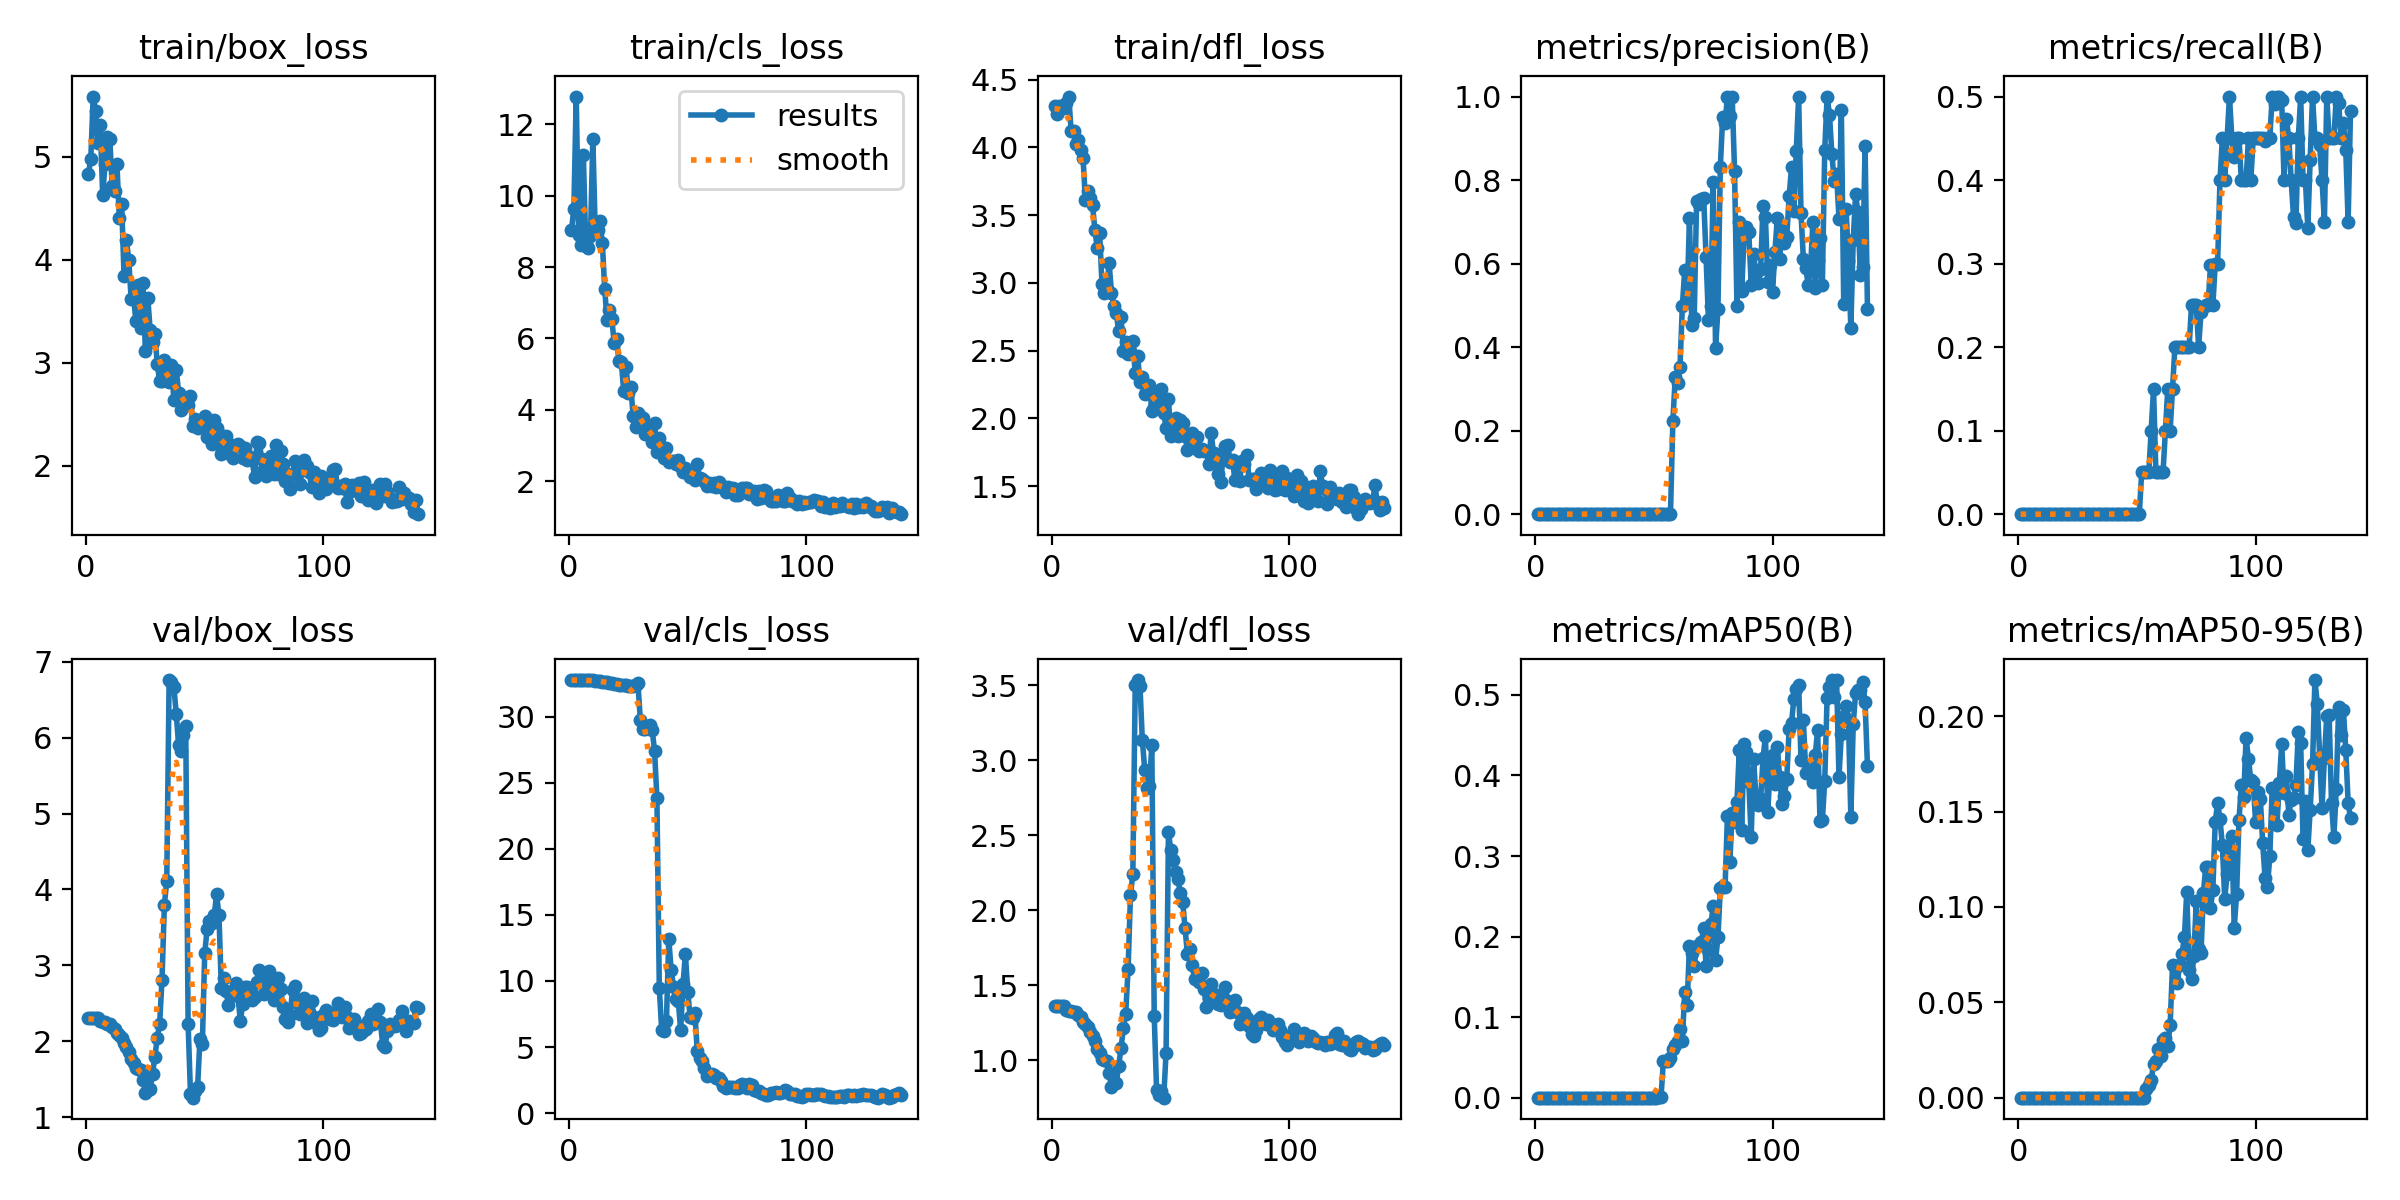

Source data for this figure (header and first rows):
epoch, time, train/box_loss, train/cls_loss, train/dfl_loss, metrics/precision(B), metrics/recall(B), metrics/mAP50(B), metrics/mAP50-95(B), val/box_loss, val/cls_loss, val/dfl_loss, lr/pg0, lr/pg1, lr/pg2
1, 18.97, 4.835, 9.034, 4.302, 0, 0, 0, 0, 2.3, 32.78, 1.358, 2e-05, 2e-05, 2e-05
2, 25.89, 4.981, 9.632, 4.243, 0, 0, 0, 0, 2.3, 32.78, 1.359, 5.9802e-05, 5.9802e-05, 5.9802e-05
3, 27.98, 5.583, 12.78, 4.301, 0, 0, 0, 0, 2.3, 32.78, 1.359, 9.934e-05, 9.934e-05, 9.934e-05
4, 29.69, 5.448, 8.896, 4.289, 0, 0, 0, 0, 2.3, 32.78, 1.359, 0.0001386, 0.0001386, 0.0001386
5, 31.48, 5.129, 8.612, 4.291, 0, 0, 0, 0, 2.3, 32.78, 1.36, 0.0001776, 0.0001776, 0.0001776
6, 33.44, 5.306, 11.15, 4.328, 0, 0, 0, 0, 2.261, 32.75, 1.336, 0.0002164, 0.0002164, 0.0002164
7, 35.37, 4.628, 8.637, 4.374, 0, 0, 0, 0, 2.249, 32.75, 1.33, 0.0002549, 0.0002549, 0.0002549
8, 37.3, 4.929, 8.536, 4.118, 0, 0, 0, 0, 2.248, 32.75, 1.33, 0.0002931, 0.0002931, 0.0002931
9, 39.29, 5.187, 8.865, 4.121, 0, 0, 0, 0, 2.228, 32.75, 1.319, 0.000331, 0.000331, 0.000331
10, 41.14, 5.172, 11.59, 4.028, 0, 0, 0, 0, 2.228, 32.75, 1.32, 0.0003687, 0.0003687, 0.0003687
11, 42.98, 4.719, 9.026, 4.051, 0, 0, 0, 0, 2.188, 32.72, 1.298, 0.0004061, 0.0004061, 0.0004061
12, 44.81, 4.667, 9.047, 3.98, 0, 0, 0, 0, 2.165, 32.72, 1.287, 0.0004433, 0.0004433, 0.0004433
13, 46.66, 4.932, 9.277, 3.922, 0, 0, 0, 0, 2.104, 32.69, 1.253, 0.0004802, 0.0004802, 0.0004802
14, 48.49, 4.408, 8.679, 3.614, 0, 0, 0, 0, 2.081, 32.66, 1.242, 0.0005168, 0.0005168, 0.0005168
15, 50.31, 4.538, 7.377, 3.679, 0, 0, 0, 0, 2.04, 32.66, 1.221, 0.0005532, 0.0005532, 0.0005532
16, 52.15, 3.845, 6.505, 3.623, 0, 0, 0, 0, 1.976, 32.62, 1.187, 0.0005893, 0.0005893, 0.0005893
17, 53.97, 4.194, 6.806, 3.576, 0, 0, 0, 0, 1.927, 32.59, 1.161, 0.0006252, 0.0006252, 0.0006252
18, 55.83, 3.995, 6.542, 3.39, 0, 0, 0, 0, 1.86, 32.56, 1.126, 0.0006607, 0.0006607, 0.0006607
19, 57.64, 3.617, 5.866, 3.254, 0, 0, 0, 0, 1.771, 32.5, 1.077, 0.000696, 0.000696, 0.000696
20, 59.45, 3.644, 5.971, 3.365, 0, 0, 0, 0, 1.712, 32.5, 1.046, 0.0007311, 0.0007311, 0.0007311
21, 61.33, 3.403, 5.366, 2.989, 0, 0, 0, 0, 1.643, 32.44, 1.006, 0.0007659, 0.0007659, 0.0007659
22, 63.17, 3.757, 5.342, 2.923, 0, 0, 0, 0, 1.637, 32.44, 1.003, 0.0008004, 0.0008004, 0.0008004
23, 65.01, 3.334, 4.519, 2.957, 0, 0, 0, 0, 1.618, 32.44, 0.9916, 0.0008347, 0.0008347, 0.0008347
24, 66.84, 3.774, 5.196, 3.145, 0, 0, 0, 0, 1.485, 32.38, 0.9157, 0.0008687, 0.0008687, 0.0008687
25, 68.65, 3.114, 4.482, 2.926, 0, 0, 0, 0, 1.322, 32.31, 0.8237, 0.0009024, 0.0009024, 0.0009024
26, 70.46, 3.631, 4.629, 2.833, 0, 0, 0, 0, 1.362, 32.31, 0.845, 0.0009359, 0.0009359, 0.0009359
27, 72.28, 3.322, 3.817, 2.777, 0, 0, 0, 0, 1.369, 32.31, 0.8473, 0.0009691, 0.0009691, 0.0009691
28, 74.06, 3.2, 3.519, 2.646, 0, 0, 0, 0, 1.573, 32.44, 0.9588, 0.001002, 0.001002, 0.001002
29, 75.88, 3.285, 3.9, 2.748, 0, 0, 0, 0, 1.794, 32.56, 1.078, 0.001035, 0.001035, 0.001035
30, 77.7, 2.986, 3.83, 2.499, 0, 0, 0, 0, 2.046, 29.78, 1.211, 0.001067, 0.001067, 0.001067
31, 79.51, 2.826, 3.779, 2.56, 0, 0, 0, 0, 2.23, 29.05, 1.31, 0.001099, 0.001099, 0.001099
32, 81.42, 2.826, 3.333, 2.471, 0, 0, 0, 0, 2.811, 29.09, 1.611, 0.001131, 0.001131, 0.001131
33, 83.25, 3.024, 3.467, 2.496, 0, 0, 0, 0, 3.798, 29.19, 2.101, 0.001163, 0.001163, 0.001163
34, 85.06, 2.883, 3.412, 2.569, 0, 0, 0, 0, 4.108, 29.36, 2.244, 0.001194, 0.001194, 0.001194
35, 86.87, 2.814, 3.109, 2.332, 0, 0, 0, 0, 6.759, 29.03, 3.5, 0.001225, 0.001225, 0.001225
36, 88.67, 2.977, 3.644, 2.464, 0, 0, 0, 0, 6.733, 27.42, 3.535, 0.001256, 0.001256, 0.001256
37, 90.51, 2.641, 2.821, 2.267, 0, 0, 0, 0, 6.668, 23.84, 3.494, 0.001287, 0.001287, 0.001287
38, 92.34, 2.934, 3.204, 2.304, 0, 0, 0, 0, 6.317, 9.505, 3.133, 0.001317, 0.001317, 0.001317
39, 94.16, 2.711, 2.95, 2.181, 0, 0, 0, 0, 5.897, 6.3, 2.937, 0.001347, 0.001347, 0.001347
40, 95.94, 2.545, 2.643, 2.219, 0, 0, 0, 0, 5.821, 6.23, 2.814, 0.001377, 0.001377, 0.001377
41, 97.74, 2.626, 2.92, 2.249, 0, 0, 0, 0, 6.03, 6.958, 2.826, 0.001406, 0.001406, 0.001406
42, 99.5, 2.608, 2.552, 2.054, 0, 0, 0, 0, 6.153, 13.19, 3.1, 0.001435, 0.001435, 0.001435
43, 101.3, 2.589, 2.569, 2.085, 0, 0, 0, 0, 2.231, 10.81, 1.297, 0.001464, 0.001464, 0.001464
44, 103.1, 2.681, 2.58, 2.183, 0, 0, 0, 0, 1.304, 9.578, 0.7984, 0.001493, 0.001493, 0.001493
45, 104.8, 2.388, 2.483, 2.078, 0, 0, 0, 0, 1.257, 8.609, 0.7643, 0.001522, 0.001522, 0.001522
46, 106.7, 2.46, 2.598, 2.217, 0, 0, 0, 0, 1.35, 8.453, 0.7967, 0.00155, 0.00155, 0.00155
47, 108.5, 2.366, 2.412, 2.038, 0, 0, 0, 0, 1.397, 6.289, 0.7497, 0.001578, 0.001578, 0.001578
48, 110.3, 2.425, 2.271, 1.932, 0, 0, 0, 0, 2.03, 9.75, 1.05, 0.001605, 0.001605, 0.001605
49, 112.2, 2.45, 2.382, 2.14, 0, 0, 0, 0, 1.96, 12.04, 2.519, 0.001633, 0.001633, 0.001633
50, 113.9, 2.482, 2.285, 1.873, 0, 0, 0, 0, 3.16, 9.16, 2.4, 0.00166, 0.00166, 0.00166
51, 115.7, 2.284, 2.118, 1.936, 0, 0, 0, 0, 3.474, 7.266, 2.332, 0.00167, 0.00167, 0.00167
52, 117.5, 2.381, 2.213, 2.001, 0.00042, 0.05, 0.00024, 5e-05, 3.579, 7.195, 2.252, 0.001663, 0.001663, 0.001663
53, 119.3, 2.217, 2.038, 1.873, 0.00045, 0.05, 0.00025, 2e-05, 3.553, 7.559, 2.205, 0.001657, 0.001657, 0.001657
54, 121.1, 2.45, 2.481, 1.986, 0.00042, 0.05, 0.0452, 0.00457, 3.659, 4.689, 2.115, 0.00165, 0.00165, 0.00165
55, 122.8, 2.366, 2.1, 1.967, 0.00042, 0.05, 0.0452, 0.00681, 3.935, 4.175, 2.056, 0.001644, 0.001644, 0.001644
56, 124.6, 2.307, 2.073, 1.871, 0.00084, 0.1, 0.04547, 0.00914, 3.657, 3.939, 1.881, 0.001637, 0.001637, 0.001637
57, 126.5, 2.118, 2, 1.764, 0.00126, 0.15, 0.0489, 0.01775, 2.704, 3.431, 1.705, 0.00163, 0.00163, 0.00163
58, 128.5, 2.148, 1.871, 1.846, 0.2225, 0.05, 0.06063, 0.01931, 2.834, 2.811, 1.74, 0.001624, 0.001624, 0.001624
59, 130.3, 2.29, 1.959, 1.893, 0.3277, 0.05, 0.06518, 0.02575, 2.659, 2.901, 1.632, 0.001617, 0.001617, 0.001617
60, 132.1, 2.223, 1.876, 1.783, 0.3151, 0.05, 0.07054, 0.02176, 2.479, 2.936, 1.541, 0.001611, 0.001611, 0.001611
... 80 more rows
